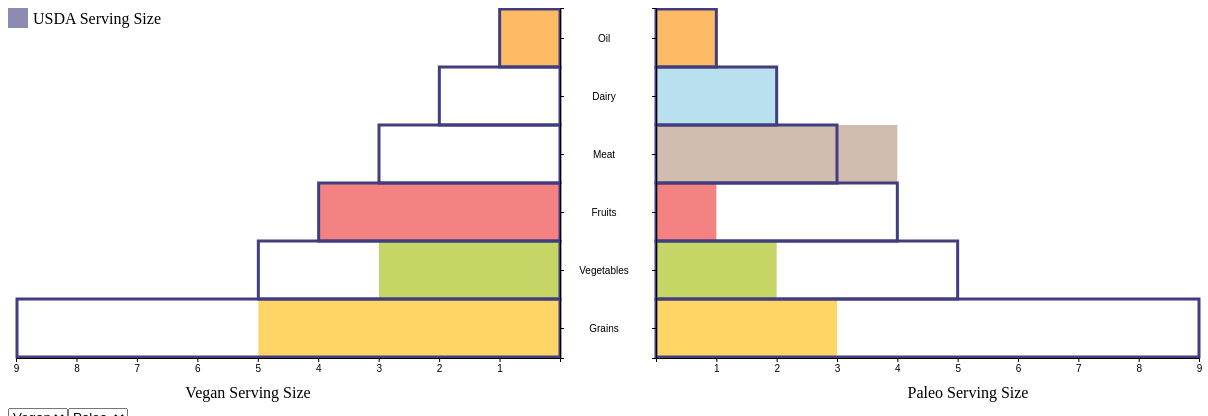
D3 v4 page, settled after 480 driven frames (8 s of simulated time); the page loaded 1 data file(s).


// ── pyramid.js
var d3;

// SET UP DIMENSIONS
var w = 1200,
  h = 400;

// margin.middle is distance from center line to each y-axis
var margin = {
   top: 20,
  right: 124,
  bottom: 50,
  left: 195,
  middle: 28
};


// the width of each side of the chart
// <-regionWidth-><-middle-><-middle-><-regionWidth->
var regionWidth = w  / 2 - margin.middle - 20;

// these are the x-coordinates of the y-axes
var pointA = regionWidth; //left
var  pointB = w - regionWidth; //right

// svg transform string
function translation(x, y) {
  return 'translate(' + x + ',' + y + ')';
}

var categories;
var yScale;
var xScale;

d3.csv('./food.csv', function(data) {
  // Group databy year
  d3.select(".chart")
    .append('p')
    .html('Diet Recommended Servings')
    .style('text-align', 'center');
    
  var chart = d3.select(".chart")
    .append('svg')
    .attr("height", h)
    .attr("width", w)
    .style('margin', 'auto')
    .style('display', 'block')
    .append('g')
    .attr('transform', 'translate(' + margin.left + ',' + margin.right + ')');

  var maxValue = Math.max(
    d3.max(data, function(d) {
      return +d.serving;
    }),
    d3.max(data, function(d) {
      return +d.serving;
    })
  );
  
  // d3.scale.linear()
  xScale = d3.scaleLinear()
    .domain([0, maxValue])
    .range([0, regionWidth -9])
    .nice();
    
  // d3.scale.ordinal()
  yScale = d3.scaleBand()
    .domain(data.map(function(d) {
      return d.category;
    }))
    .rangeRound([h - margin.bottom, 0], 0.1);

    
  // d3.scale.ordinal()
  var color = d3.scaleOrdinal()
    .range(["#b2907c", "#a1bb00", "#ed3030", "#8acbe3", "#ffba00", "#ff8c00"]);

    
  // d3.svg.axis()
  var yAxisLeft = d3.axisRight(yScale)
    .tickSize(4, 0)
    .tickPadding(margin.middle + 12);

  var yAxisRight = d3.axisLeft(yScale)
    .tickSize(4, 0)
    .tickFormat('');

  var xAxisRight = d3.axisBottom(xScale)
    .tickValues([1,2,3,4,5,6,7,8,9])
    .tickSize(4, 1)
    .tickFormat(d3.format(''));

  var xAxisLeft = d3.axisBottom(xScale.copy().range([pointA, 8]))
    .tickValues([1,2,3,4,5,6,7,8,9])
    .tickSize(4, 1)
    .tickFormat(d3.format(''));

  var svg = d3.select('svg');
  // MAKE GROUPS FOR EACH SIDE OF CHART
  // scale(-1,1) is used to reverse the left side so the bars grow left instead of right
  var leftBarGroup = svg.append('g').attr('class', 'leftBarGroup')
    .attr('transform', translation(pointA, 0) + 'scale(-1,1)');
  var rightBarGroup = svg.append('g').attr('class', 'rightBarGroup')
    .attr('transform', translation(pointB, 0));
    
//USDA
    var leftUSDAGroup = svg.append('g').attr('class', 'leftUSDAGroup')
    .attr('transform', translation(pointA, 0) + 'scale(-1,1)');
      var rightUSDAGroup = svg.append('g').attr('class', 'rightUSDAGroup')
    .attr('transform', translation(pointB, 0));

  
  // ADD MARKS
  var rightTitle = svg.append('text')
    .text('Paleo Serving Size')
    .style('text-anchor', 'middle')
    .attr('transform', translation(w-w/5, h-margin.bottom + 40));
  var leftTitle = svg.append('text')
    .text('Vegan Serving Size')
    .style('text-anchor', 'middle')
    .attr('transform', translation(w-w + 240, h-margin.bottom + 40));


  // DRAW AXES
  svg.append('g')
    .attr('class', 'axis y left')
    .attr('transform', translation(pointA, 0))
    .call(yAxisLeft)
    .selectAll('text')
    .style('text-anchor', 'middle');

  svg.append('g')
    .attr('class', 'axis y right')
    .attr('transform', translation(pointB, 0))
    .call(yAxisRight);

  svg.append('g')
    .attr('class', 'axis x left')
    .attr('transform', translation(0, h-margin.bottom))
    .call(xAxisLeft);

  svg.append('g')
    .attr('class', 'axis x right')
    .attr('transform', translation(pointB, h-margin.bottom))
    .call(xAxisRight);

// DRAW THE BARS
    var leftUSDABar = d3.select('.leftUSDAGroup').selectAll('rectUSDA').data(data.filter(function(d) {return d.diet =="USDA";}));
    var rightUSDABar = d3.select('.rightUSDAGroup').selectAll('rectUSDA').data(data.filter(function(d) {return d.diet =="USDA";}));
    
    var leftBars = d3.select('.leftBarGroup').selectAll('rect').data(data.filter(function(d) {return d.diet =="Vegan";}));
    var rightBars = d3.select('.rightBarGroup').selectAll('rect').data(data.filter(function(d) {return d.diet =="Paleo";}));
    
    rightBars.enter().append('rect')
        .attr('class', 'enter')
        .attr('x',0)
        .style('fill', function(d) { return color(d.category); })
        .attr('height', yScale.bandwidth())
        .attr('y', function(d) { return yScale(d.category); })
        .attr("width", function(d) { return xScale(d.serving); });

     leftBars.enter().append('rect')
        .attr('class', 'enter')
        .attr('x',0)
        .style('fill', function(d) { return color(d.category); })
        .attr('height', yScale.bandwidth())
        .attr('y', function(d) { return yScale(d.category); })
        .attr("width", function(d) { return xScale(d.serving); });
    
    // USDA BARS
    leftUSDABar.enter().append('rect')
        .attr('class', 'enter')
        .attr('class', 'rectUSDA')
        .attr("stroke", "#423e7e") 
        .attr("stroke-width", 3)
        .attr('x',0)
        .attr('height', yScale.bandwidth())
        .attr('y', function(d) { return yScale(d.category); })
        .attr("width", function(d) { return xScale(d.serving); });
    
     rightUSDABar.enter().append('rect')
        .attr('class', 'enter')
        .attr('class', 'rectUSDA')
        .attr("stroke", "#423e7e") 
        .attr("stroke-width", 3)
        .attr('x',0)
        .attr('height', yScale.bandwidth())
        .attr('y', function(d) { return yScale(d.category); })
        .attr("width", function(d) { return xScale(d.serving); });

    
    // the legend
    var legend = d3.select('svg')
   legend.append('rect')
        .attr('width', 20)
        .attr('height', 20)
        .style('fill', '#423e7e');
    legend.append('text')
        .attr('x', 25)
        .attr('y', 16)
        .text('USDA Serving Size');
    
    function updateLeft() {
        var selected = d3.event.target.value;
        console.log(selected);
        
//        d3.select('.leftBarGroup')
//                .selectAll('rect')
//                .remove();
//        
//        var leftBars = d3.select('.leftBarGroup')
//                .selectAll('rect')
//                .data(data.filter(function(d) {return d.diet == selected;}));
        
        var leftBars = d3.select('.leftBarGroup')
                .selectAll('rect')
                .data(data.filter(function(d) {return d.diet == selected;}));
    
        leftBars
            .transition()
            .duration(1000)
            .style('fill', function(d) { return color(d.category); })
            .attr('y', function(d) { return yScale(d.category); })
            .attr("width", function(d) { return xScale(d.serving); });
        
        leftTitle.text(selected + " Serving Size");
        
    }
    
    function updateRight() {
        var selected = d3.event.target.value;
        console.log(selected);
        
//        d3.select('.leftBarGroup')
//                .selectAll('rect')
//                .remove();
//        
//        var leftBars = d3.select('.leftBarGroup')
//                .selectAll('rect')
//                .data(data.filter(function(d) {return d.diet == selected;}));
        
        var rightBars = d3.select('.rightBarGroup')
                .selectAll('rect')
                .data(data.filter(function(d) {return d.diet == selected;}));
    
        rightBars
            .transition()
            .duration(1000)
            .style('fill', function(d) { return color(d.category); })
            .attr('y', function(d) { return yScale(d.category); })
            .attr("width", function(d) { return xScale(d.serving); });
        
        rightTitle.text(selected + " Serving Size");
        
    }
    
    var leftdrop = d3.select(".chart")
        .append("select")
        .attr("name", "left");
    
    var leftopt = leftdrop.append("option")
        .text("USDA")
        .attr("value", "USDA");
    var leftopt = leftdrop.append("option")
        .text("Zone")
        .attr("value", "Zone");
    var leftopt = leftdrop.append("option")
        .text("Vegan")
        .attr("value", "Vegan")
        .attr("selected", "selected");
    var leftopt = leftdrop.append("option")
        .text("Paleo")
        .attr("value", "Paleo");
    
//    var leftopt = leftdrop.selectAll("option")
//        .data(data)
//        .enter()
//        .append("option");
    
    leftdrop.on("change", updateLeft);
    
//    leftopt.text(function (d) {
//        return d.diet;
//    }).attr("value", function (d) {
////        console.log(d.diet);
//        return d.diet;
//    });
    
    
    var rightdrop = d3.select(".chart")
        .append("select")
        .attr("name", "right");
    
    rightdrop.append("option")
        .text("USDA")
        .attr("value", "USDA");
    rightdrop.append("option")
        .text("Zone")
        .attr("value", "Zone");
    rightdrop.append("option")
        .text("Vegan")
        .attr("value", "Vegan");
    rightdrop.append("option")
        .text("Paleo")
        .attr("value", "Paleo")
        .attr("selected", "selected");
    
    rightdrop.on("change", updateRight);
    
    
   });







### data: food.csv
diet, category, serving
USDA, Grains, 9
USDA, Vegetables, 5
USDA, Fruits, 4
USDA, Meat, 3
USDA, Dairy, 2
USDA, Oil, 1
Zone, Meat, 1
Zone, Vegetables, 1
Zone, Fruits, 2
Zone, Dairy, 2
Zone, Grains, 2
Zone, Oil, 4
Vegan, Meat, 0
Vegan, Vegetables, 3
Vegan, Fruits, 4
Vegan, Dairy, 0
Vegan, Grains, 5
Vegan, Oil, 1
Paleo, Meat, 4
Paleo, Vegetables, 2
Paleo, Fruits, 1
Paleo, Dairy, 2
Paleo, Grains, 3
Paleo, Oil, 1